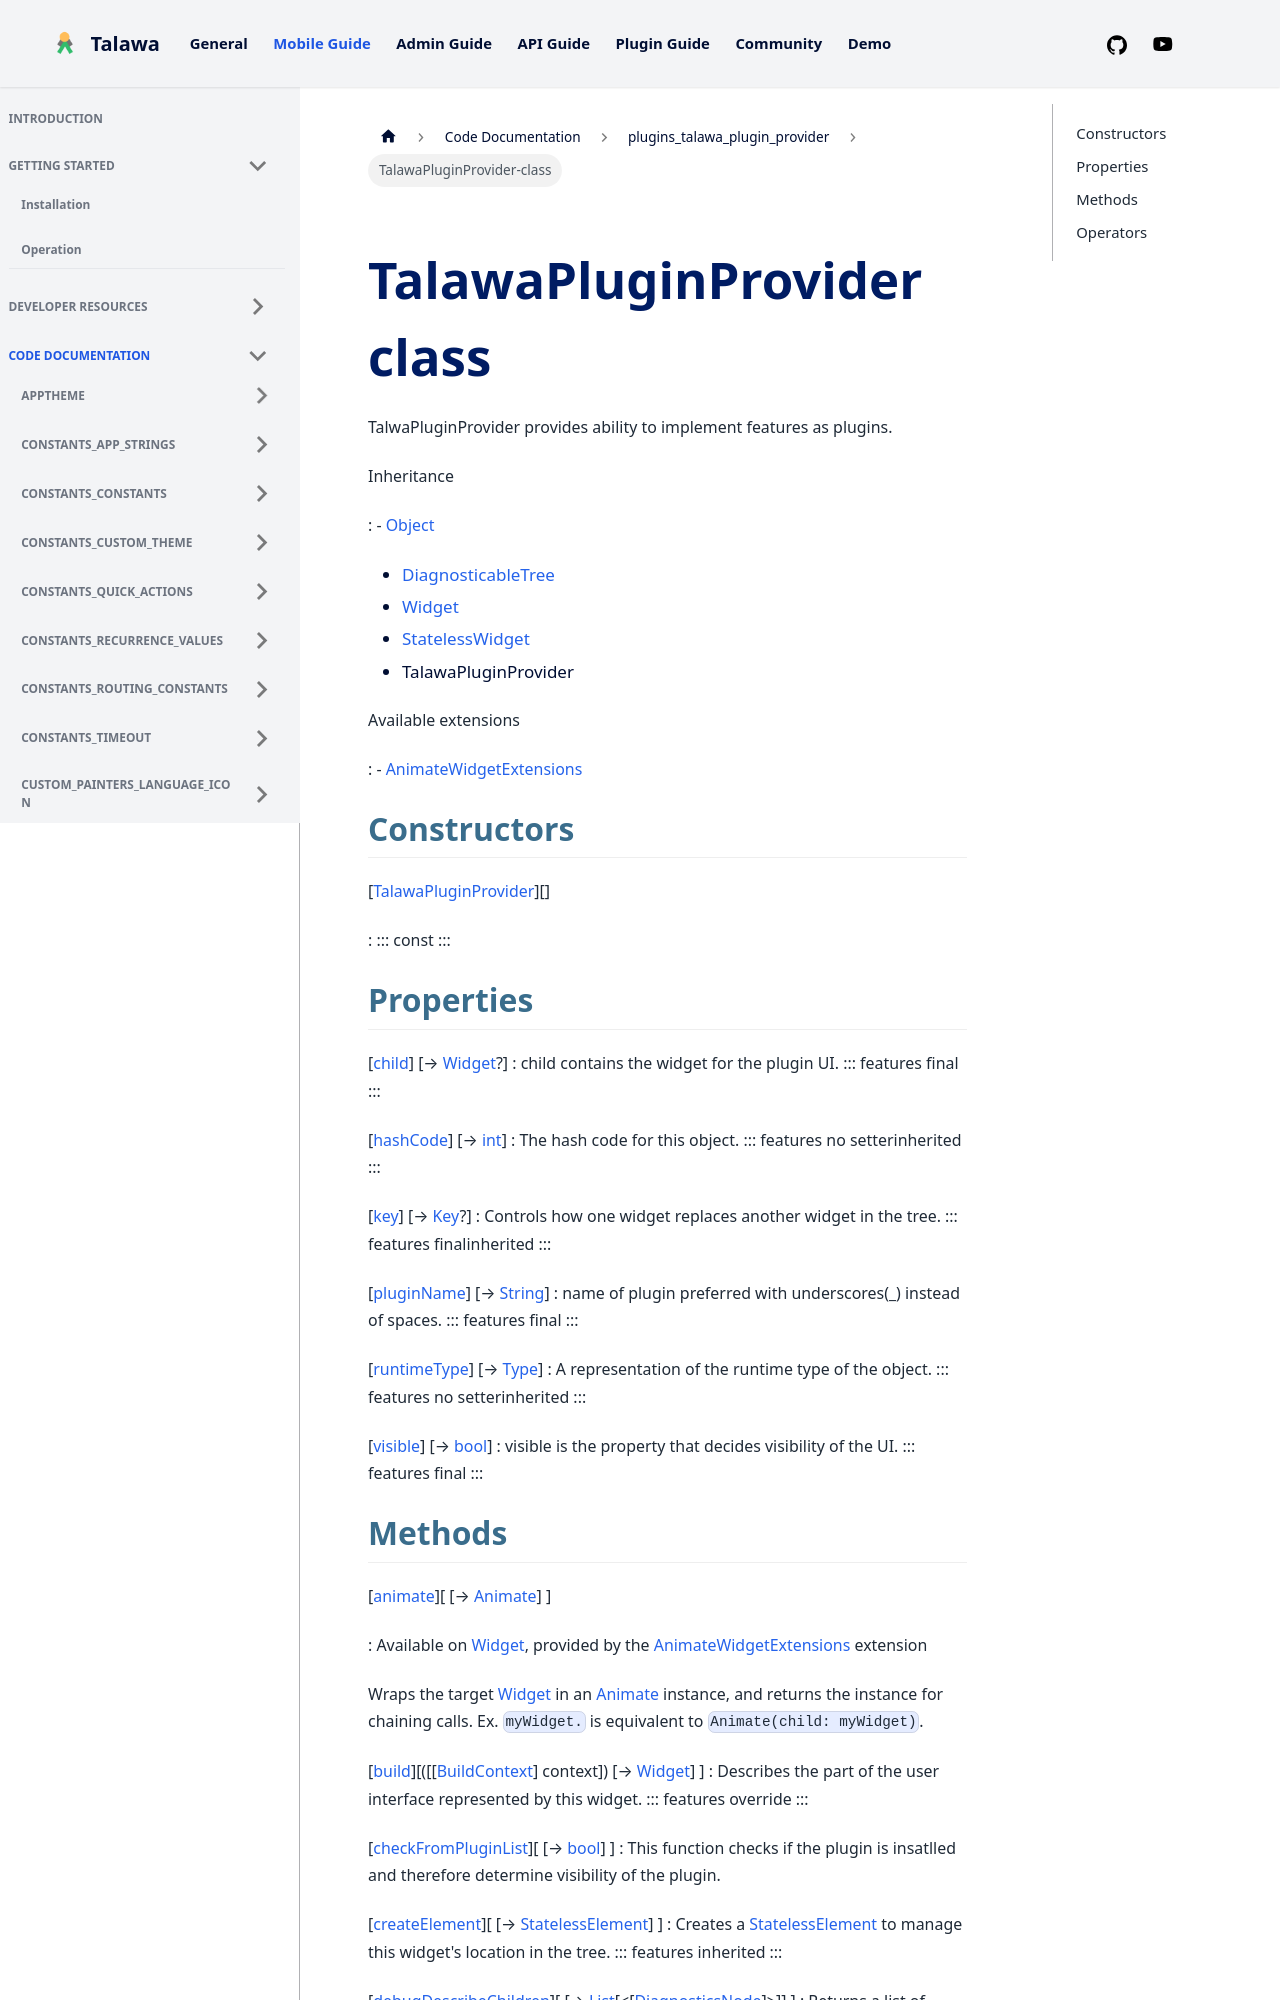

repository: PalisadoesFoundation/talawa · page: docs/auto-docs/plugins_talawa_plugin_provider/TalawaPluginProvider-class/index.html · generator: docusaurus


<div>

# TalawaPluginProvider class

</div>


TalwaPluginProvider provides ability to implement features as plugins.




Inheritance

:   -   [Object](https://api.flutter.dev/flutter/dart-core/Object-class.html)
    -   [DiagnosticableTree](https://api.flutter.dev/flutter/foundation/DiagnosticableTree-class.html)
    -   [Widget](https://api.flutter.dev/flutter/widgets/Widget-class.html)
    -   [StatelessWidget](https://api.flutter.dev/flutter/widgets/StatelessWidget-class.html)
    -   TalawaPluginProvider

Available extensions

:   -   [AnimateWidgetExtensions](https://pub.dev/documentation/flutter_animate/4.5.0/flutter_animate/AnimateWidgetExtensions.html)



## Constructors

[[TalawaPluginProvider](../plugins_talawa_plugin_provider/TalawaPluginProvider/TalawaPluginProvider.md)][]

:   ::: 
    const
    :::



## Properties

[[child](../plugins_talawa_plugin_provider/TalawaPluginProvider/child.md)] [→ [Widget](https://api.flutter.dev/flutter/widgets/Widget-class.html)?]
:   child contains the widget for the plugin UI.
    ::: features
    final
    :::

[[hashCode](https://api.flutter.dev/flutter/widgets/Widget/hashCode.html)] [→ [int](https://api.flutter.dev/flutter/dart-core/int-class.html)]
:   The hash code for this object.
    ::: features
    no setterinherited
    :::

[[key](https://api.flutter.dev/flutter/widgets/Widget/key.html)] [→ [Key](https://api.flutter.dev/flutter/foundation/Key-class.html)?]
:   Controls how one widget replaces another widget in the tree.
    ::: features
    finalinherited
    :::

[[pluginName](../plugins_talawa_plugin_provider/TalawaPluginProvider/pluginName.md)] [→ [String](https://api.flutter.dev/flutter/dart-core/String-class.html)]
:   name of plugin preferred with underscores(\_) instead of spaces.
    ::: features
    final
    :::

[[runtimeType](https://api.flutter.dev/flutter/dart-core/Object/runtimeType.html)] [→ [Type](https://api.flutter.dev/flutter/dart-core/Type-class.html)]
:   A representation of the runtime type of the object.
    ::: features
    no setterinherited
    :::

[[visible](../plugins_talawa_plugin_provider/TalawaPluginProvider/visible.md)] [→ [bool](https://api.flutter.dev/flutter/dart-core/bool-class.html)]
:   visible is the property that decides visibility of the UI.
    ::: features
    final
    :::
